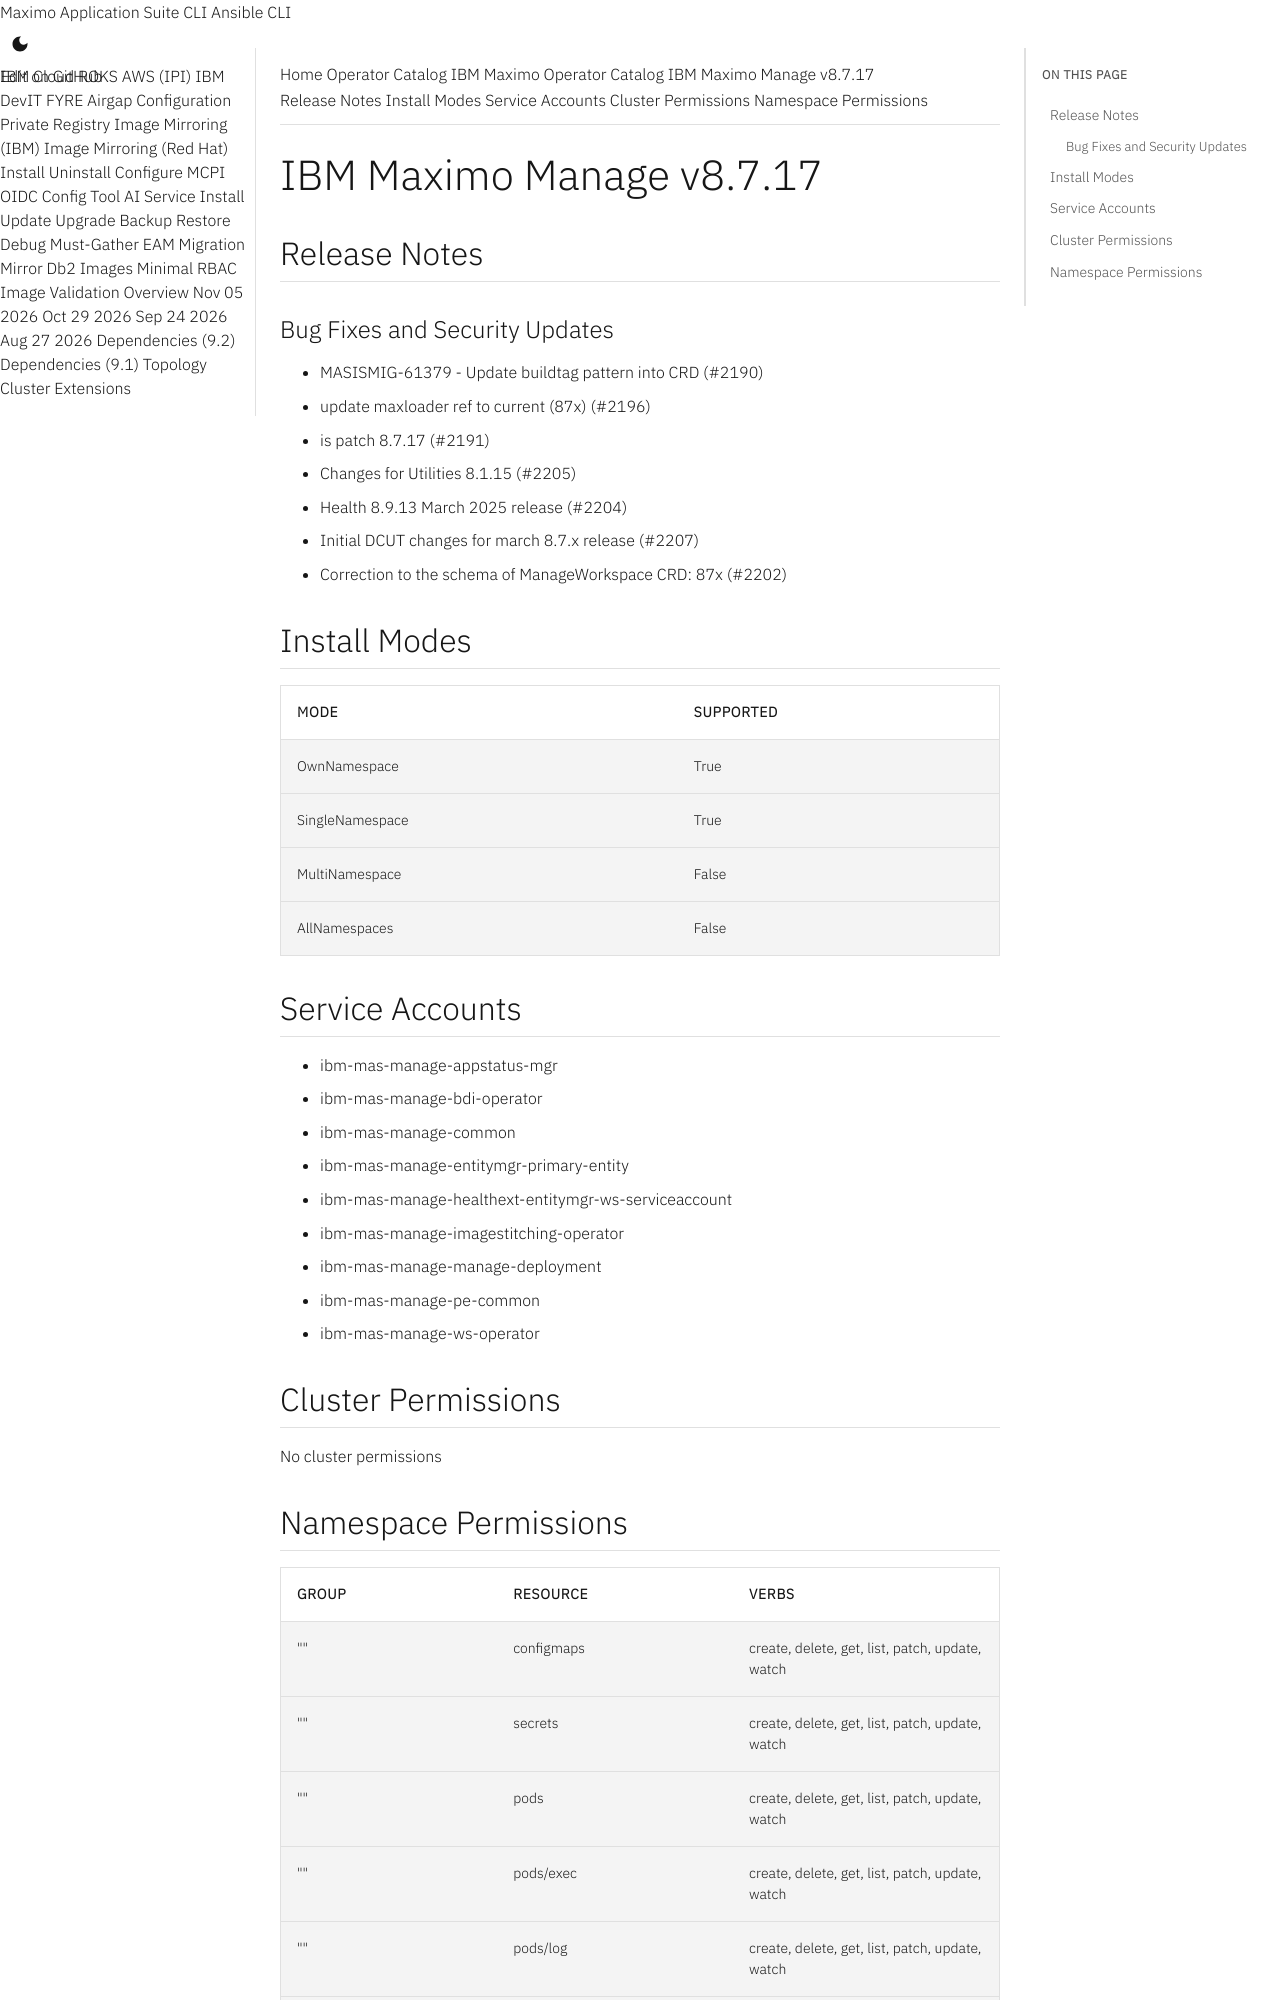

repository: ibm-mas/cli · page: catalogs/packages/ibm-mas-manage/8.7.17/index.html · generator: mkdocs

extra_breadcrumb_title_1: Operator Catalog
extra_breadcrumb_title_2: IBM Maximo Operator Catalog
extra_breadcrumb_url_2: ../../../
nav_title: Operator Catalog

IBM Maximo Manage v8.7.17
================================================================================

Release Notes
--------------------------------------------------------------------------------
### Bug Fixes and Security Updates
- MASISMIG-61379 - Update buildtag pattern into CRD (#2190)
- update maxloader ref to current (87x) (#2196)
- is patch 8.7.17 (#2191)
- Changes for Utilities 8.1.15 (#2205)
- Health 8.9.13 March 2025 release (#2204)
- Initial DCUT changes for march 8.7.x release (#2207)
- Correction to the schema of ManageWorkspace CRD: 87x (#2202)

Install Modes
--------------------------------------------------------------------------------
| Mode                 | Supported |
| :------------------- | :-------- |
| OwnNamespace         | True      |
| SingleNamespace      | True      |
| MultiNamespace       | False     |
| AllNamespaces        | False     |

Service Accounts
--------------------------------------------------------------------------------
- ibm-mas-manage-appstatus-mgr
- ibm-mas-manage-bdi-operator
- ibm-mas-manage-common
- ibm-mas-manage-entitymgr-primary-entity
- ibm-mas-manage-healthext-entitymgr-ws-serviceaccount
- ibm-mas-manage-imagestitching-operator
- ibm-mas-manage-manage-deployment
- ibm-mas-manage-pe-common
- ibm-mas-manage-ws-operator

Cluster Permissions
--------------------------------------------------------------------------------
No cluster permissions
